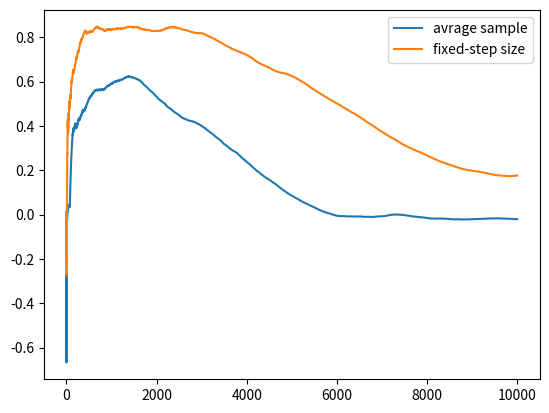

Source code (Python):
import numpy as np
from matplotlib import pyplot as plt
from tqdm import tqdm


# k-armed
config = {
    "seed": 41,  # ramdom seed for numpy
    "k": 10,  # k-armed bandit problem
    "step": 1000,  # steps for k-armed bandit problem
    "epsilon": 0.1,
    # "exp": 1, # 1 for exploit epsilon for average sample meethod
    "exp": 2, # 2 for comparasion of avgrage sample and constant step size
}

def k_armed_bandit_avg_sample(k, step, epsilon, bandit, bandit_change=False):
    # bandit = [np.random.normal(0, 1) for i in range(k)]
    # print(f"bandit({k}) is \n{bandit}")
    Qa = [0 for i in range(k)]
    Na = [0 for i in range(k)]

    avg_rwd = 0
    hist_avg_rwd = []

    for i in tqdm(range(step), desc=f'average sample, epsilon={epsilon}'):
        if np.random.random() < epsilon:
            # randomly chose one
            idx = np.random.randint(0, k)
        else:
            # chose argmax Qa
            idx = np.argmax(Qa)

        if bandit_change:
            v = np.random.normal(0, 0.01)
            for j in range(k):
                # bandit[j] += np.random.normal(0, 0.01)
                bandit[j] += v
        
        R = bandit[idx]

        Na[idx] += 1
        Qa[idx] = Qa[idx] + (1 / Na[idx])*(R - Qa[idx])

        avg_rwd = avg_rwd + 1/(i+1)*(R - avg_rwd)
        hist_avg_rwd.append(avg_rwd)
    
    return hist_avg_rwd


def k_armed_bandit_constant_step_size(k, step, epsilon, alpha, bandit, bandit_change=False):
    # bandit = [np.random.normal(0, 1) for i in range(k)]
    # print(f"bandit({k}) is \n{bandit}")
    Qa = [0 for i in range(k)]
    Na = [0 for i in range(k)]

    avg_rwd = 0
    hist_avg_rwd = []

    for i in tqdm(range(step), desc=f'constant step, epsilon={epsilon}'):
        if np.random.random() < epsilon:
            # randomly chose one
            idx = np.random.randint(0, k)
        else:
            # chose argmax Qa
            idx = np.argmax(Qa)

        if bandit_change:
            v = np.random.normal(0, 0.01)
            for j in range(k):
                # bandit[j] += np.random.normal(0, 0.01)
                bandit[j] += v
        
        R = bandit[idx]

        Na[idx] += 1
        Qa[idx] = Qa[idx] + alpha*(R - Qa[idx])

        avg_rwd = avg_rwd + 1/(i+1)*(R - avg_rwd)
        hist_avg_rwd.append(avg_rwd)
    
    return hist_avg_rwd


def main():
    np.random.seed(config["seed"])
    bandit = [np.random.normal(0, 1) for i in range(config['k'])]

    if config['exp'] == 1:

        plt.subplot(211)
        for i in np.arange(0, 1, 0.1):
            avg_rwd = k_armed_bandit_avg_sample(10, config['step'], epsilon=i, bandit=bandit[:], bandit_change=True)
            plt.plot(avg_rwd, label=f'{i}')
        plt.legend()
        plt.title('avrage smaple')

        plt.subplot(212)
        for i in np.arange(0, 1, 0.1):
            avg_rwd = k_armed_bandit_constant_step_size(10, config['step'], epsilon=i, alpha=0.1, bandit=bandit[:], bandit_change=True)
            plt.plot(avg_rwd, label=f'{i}')
        plt.legend()
        plt.title('fixed-step size')

        plt.show()
    elif config['exp'] == 2:
        config['step'] = 10000
        avg_rwd = k_armed_bandit_avg_sample(10, config['step'], epsilon=0.1, bandit=bandit[:], bandit_change=True)
        plt.plot(avg_rwd, label=f'avrage sample')
        avg_rwd = k_armed_bandit_constant_step_size(10, config['step'], epsilon=0.1, alpha=0.1, bandit=bandit[:], bandit_change=True)
        plt.plot(avg_rwd, label=f'fixed-step size')
        plt.legend()
        plt.show()



if __name__ == "__main__":
    main()
